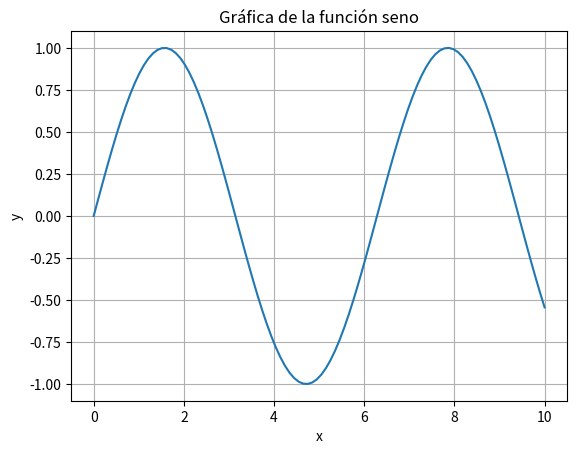

Source code (Python):
import matplotlib.pyplot as plt
import numpy as np

# Definir la función a graficar (por ejemplo, una función seno)
x = np.linspace(0, 10, 100)
y = np.sin(x)

# Graficar la función
plt.plot(x, y)
plt.title('Gráfica de la función seno')
plt.xlabel('x')
plt.ylabel('y')
plt.grid(True)
plt.show()
